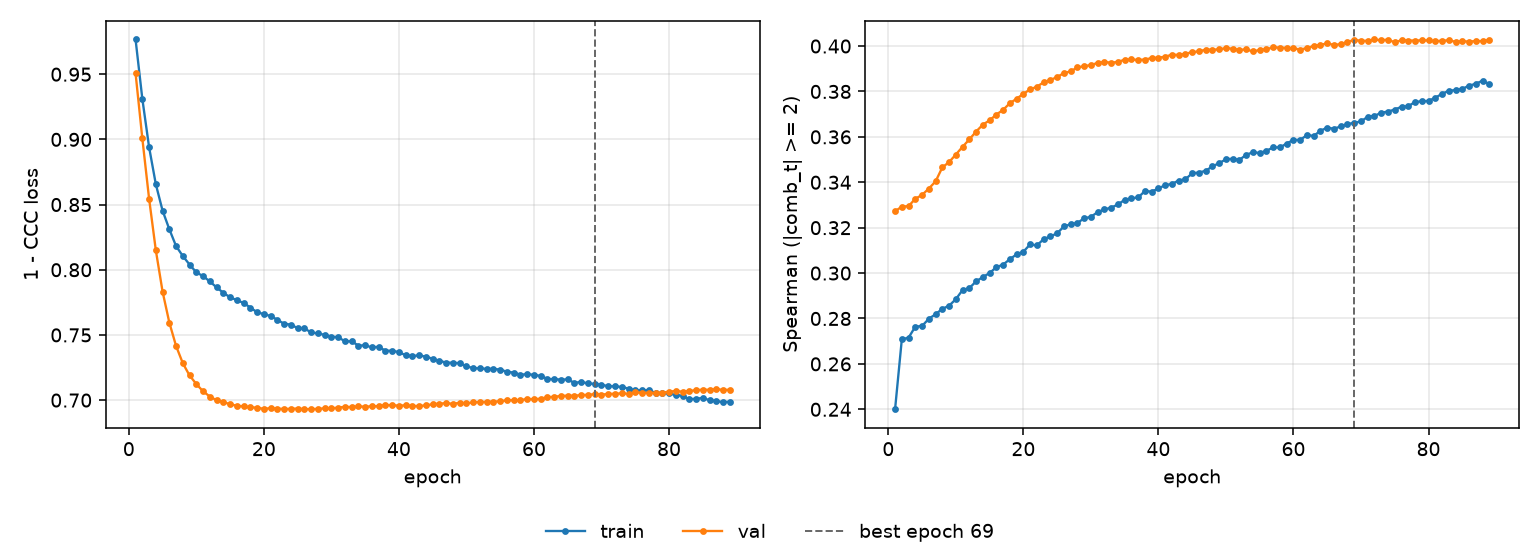

Data behind this chart, as committed beside it:
epoch, tr_loss, vl_loss, tr_sp, vl_sp, is_best
1, 0.9766, 0.9507, 0.24, 0.3272, False
2, 0.9312, 0.9008, 0.2708, 0.3293, False
3, 0.8941, 0.8546, 0.2716, 0.3295, False
4, 0.8656, 0.8149, 0.2764, 0.3327, False
5, 0.8453, 0.7832, 0.2767, 0.3344, False
6, 0.8311, 0.7595, 0.2799, 0.3372, False
7, 0.8181, 0.7415, 0.2819, 0.3404, False
8, 0.8105, 0.7283, 0.2843, 0.3466, False
9, 0.804, 0.7189, 0.2856, 0.3489, False
10, 0.798, 0.7123, 0.2885, 0.3522, False
11, 0.7951, 0.7067, 0.2925, 0.3556, False
12, 0.791, 0.7028, 0.2934, 0.3589, False
13, 0.7865, 0.6999, 0.2964, 0.3623, False
14, 0.7823, 0.6985, 0.2982, 0.3654, False
15, 0.7789, 0.6969, 0.3, 0.3673, False
16, 0.7767, 0.6956, 0.3026, 0.3698, False
17, 0.7745, 0.6952, 0.3037, 0.3719, False
18, 0.771, 0.6944, 0.3061, 0.3748, False
19, 0.7674, 0.6943, 0.3083, 0.3768, False
20, 0.766, 0.6933, 0.3094, 0.3789, False
21, 0.7645, 0.6939, 0.3126, 0.3809, False
22, 0.7617, 0.6935, 0.3122, 0.3821, False
23, 0.7585, 0.6932, 0.3149, 0.384, False
24, 0.758, 0.6933, 0.3162, 0.3851, False
25, 0.7552, 0.6936, 0.3175, 0.3863, False
26, 0.755, 0.693, 0.3205, 0.3881, False
27, 0.7519, 0.6931, 0.3215, 0.3888, False
28, 0.7512, 0.6933, 0.3221, 0.3906, False
29, 0.7501, 0.6938, 0.3241, 0.3911, False
30, 0.7488, 0.6936, 0.3247, 0.3916, False
31, 0.7482, 0.6943, 0.3269, 0.3926, False
32, 0.7452, 0.6948, 0.328, 0.393, False
33, 0.745, 0.6947, 0.3288, 0.3927, False
34, 0.7419, 0.6952, 0.3302, 0.393, False
35, 0.742, 0.6949, 0.3323, 0.394, False
36, 0.7405, 0.6953, 0.333, 0.3941, False
37, 0.7409, 0.6954, 0.3333, 0.3939, False
38, 0.7379, 0.6963, 0.3361, 0.3941, False
39, 0.7379, 0.6961, 0.3359, 0.3947, False
40, 0.7368, 0.6958, 0.3373, 0.3949, False
41, 0.7344, 0.696, 0.3387, 0.3953, False
42, 0.7339, 0.6955, 0.3393, 0.3962, False
43, 0.7343, 0.6955, 0.3408, 0.3961, False
44, 0.7333, 0.696, 0.3413, 0.3967, False
45, 0.7317, 0.6968, 0.344, 0.3973, False
46, 0.7301, 0.6973, 0.3443, 0.3977, False
47, 0.7288, 0.6977, 0.3451, 0.3984, False
48, 0.7286, 0.6972, 0.347, 0.3984, False
49, 0.7284, 0.698, 0.3484, 0.3985, False
50, 0.7259, 0.6976, 0.3501, 0.3991, False
51, 0.7246, 0.6982, 0.3504, 0.3988, False
52, 0.7243, 0.6986, 0.3499, 0.3983, False
53, 0.724, 0.6986, 0.3521, 0.3985, False
54, 0.724, 0.6989, 0.3532, 0.3976, False
55, 0.7234, 0.6991, 0.3529, 0.3983, False
56, 0.7218, 0.6999, 0.3539, 0.3986, False
57, 0.7212, 0.6999, 0.3554, 0.3994, False
58, 0.7195, 0.7, 0.3553, 0.3993, False
59, 0.7199, 0.7009, 0.3571, 0.3991, False
60, 0.7194, 0.7007, 0.3587, 0.399, False
... 29 more rows
